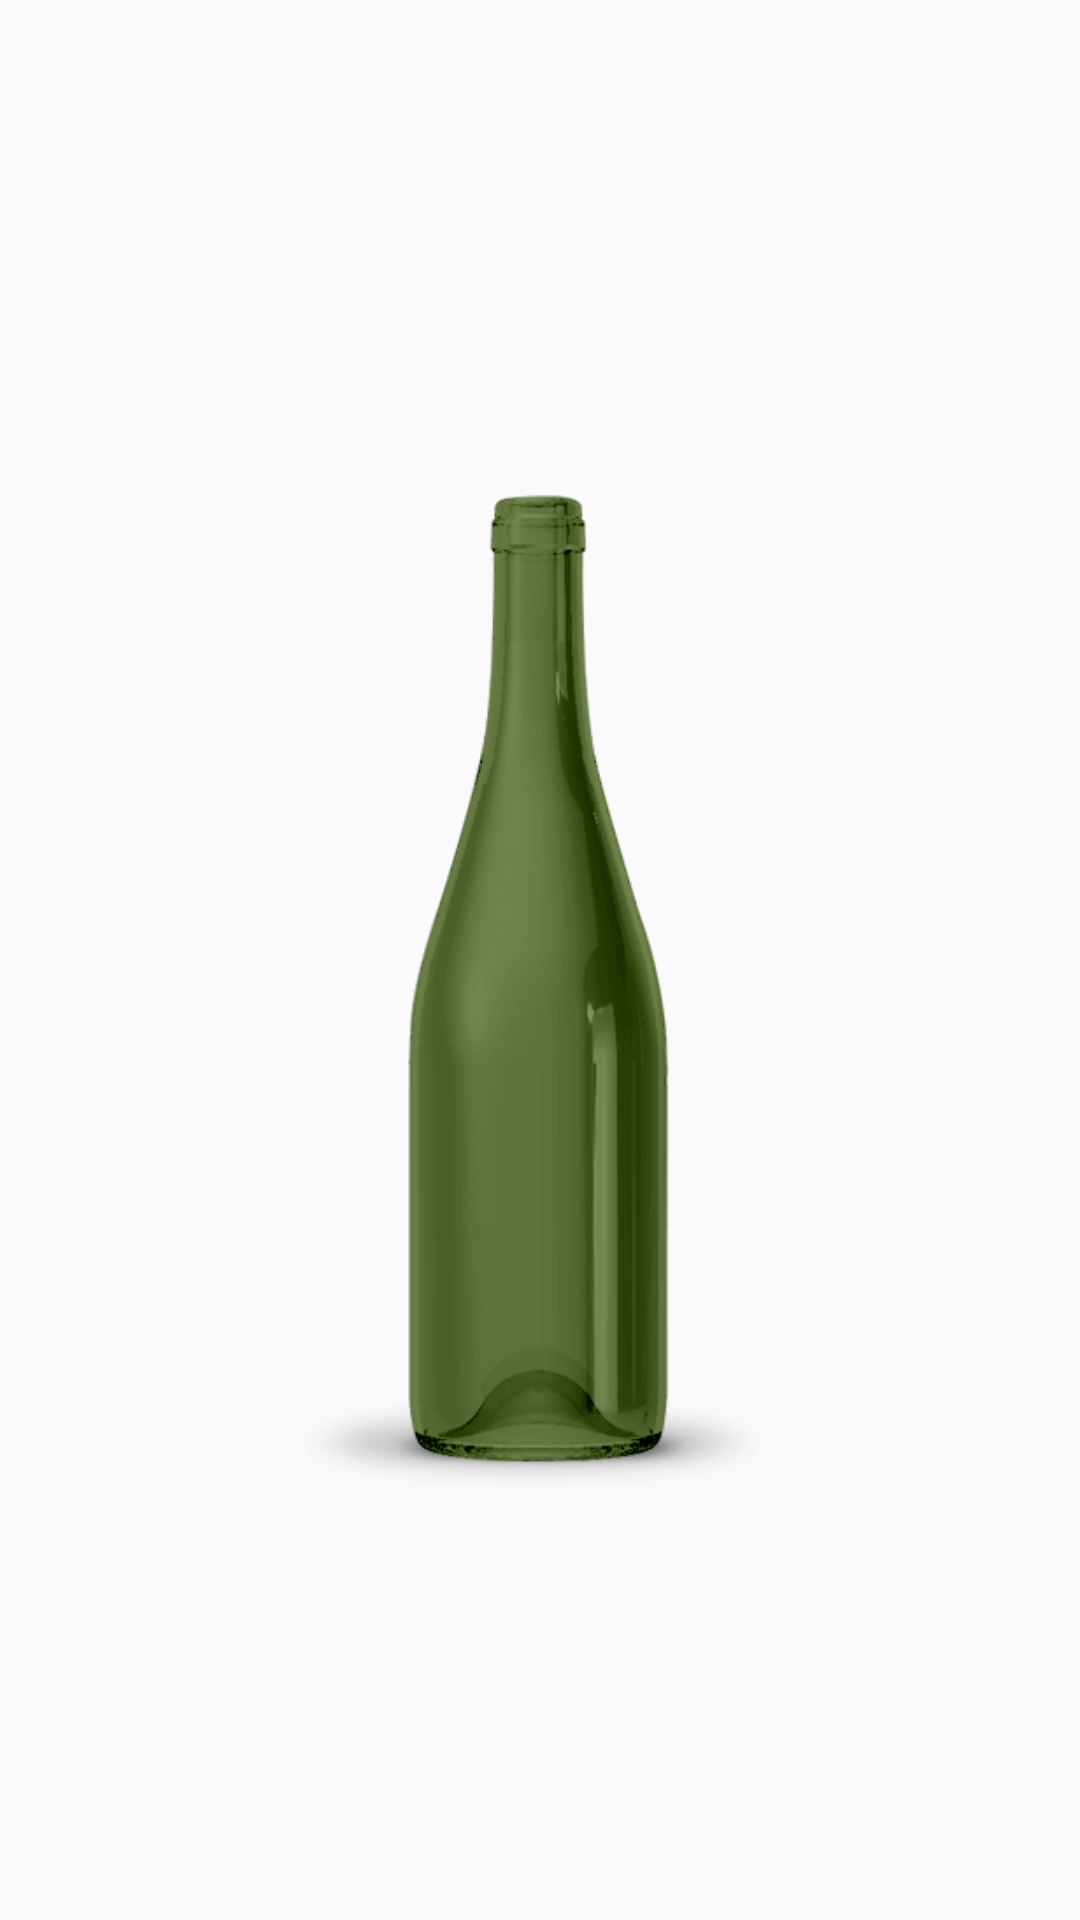

Write the Android layout XML for this screen, with the resource values it uses.
<!-- AndroidManifest.xml: application theme Theme.EquipoUno -->
<!-- res/layout/activity_home.xml -->
<?xml version="1.0" encoding="utf-8"?>
<LinearLayout xmlns:android="http://schemas.android.com/apk/res/android"
    xmlns:tools="http://schemas.android.com/tools"
    android:orientation="vertical"
    android:layout_width="match_parent"
    android:layout_height="match_parent">

    <RelativeLayout
        android:layout_width="match_parent"
        android:layout_height="match_parent"
        tools:ignore="UselessParent">

        <ImageView
            android:id="@+id/backgroundImage"
            android:layout_width="match_parent"
            android:layout_height="match_parent"
            android:contentDescription="@string/todo"
            android:src="@drawable/wood_background"
            android:scaleType="centerCrop"/>

        <ImageView
            android:id="@+id/bottleImageView"
            android:layout_width="380dp"
            android:layout_height="380dp"
            android:layout_centerInParent="true"
            android:src="@drawable/bottle_image"
            android:contentDescription="@string/todo"/>

        

    </RelativeLayout>

</LinearLayout>
<!-- resources referenced by this layout -->
<resources>
  <!-- drawable bottle_image: png bitmap (drawable, 21685 bytes) -->
  <string name="todo">Texto de ejemplo</string>
  <style name="Theme.EquipoUno" parent="android:Theme.Material.Light.NoActionBar" />
  
      //Aqui se evita mostrar la toolbar para el splash
</resources>
